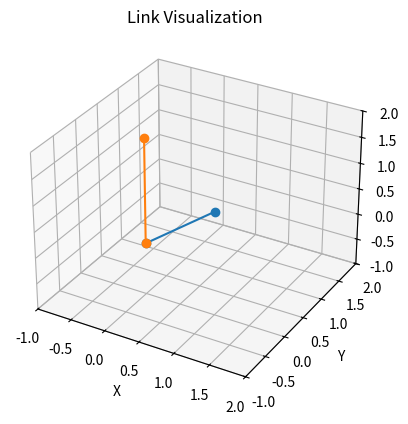

Generate this figure with matplotlib:
import numpy as np
from scipy.spatial.transform import Rotation as R
from matplotlib import pyplot as plt


def rotational_affine(axis: str, angle: float, degrees=True) -> np.ndarray:
    if axis not in 'xyz':
        raise ValueError(f"Invalid axis: {axis}")
    rotation_matrix = np.eye(4)
    rotation_matrix[:3, :3] = R.from_euler(axis, angle, degrees=degrees).as_matrix()
    return rotation_matrix


def translational_affine(axis: str, displacement: float) -> np.ndarray:
    """Calculates a translational affine matrix for a specific displacement."""
    if axis not in ["tx", "ty", "tz"]:
        raise ValueError(f"Invalid axis: {axis}")

    transform = np.eye(4)
    if axis == 'tx':
        transform[0, 3] = displacement
    elif axis == 'ty':
        transform[1, 3] = displacement
    elif axis == 'tz':
        transform[2, 3] = displacement
    return transform


def chained_rotations(angles: list, degrees=True) -> np.ndarray:
    """
        Calculates the resulting affine matrix from a sequence of rotations.

        Args:
            angles (list): List of rotation specifications.
                              - Each rotation can be a list [x, y, z] (Euler angles in degrees).
                              - Or a tuple ('axis', angle) (axis and angle in degrees).

        Returns:
            np.ndarray: The combined rotation matrix.
            :param degrees:
            :param angles:
        """
    axis_rotation = np.eye(4)
    if isinstance(angles[0], list):
        rotations = R.from_euler('xyz', angles, degrees=degrees).as_matrix()
        for rotation in rotations:
            axis_rotation[:3, :3] = axis_rotation[:3, :3] @ rotation
    elif isinstance(angles[0], tuple):
        for axis, angle in angles:
            axis_rotation = axis_rotation @ rotational_affine(axis, angle, degrees=degrees)
    elif isinstance(angles[0], str):
        axis_rotation = axis_rotation @ rotational_affine(angles[0], angles[1], degrees=degrees)
    else:
        raise ValueError("Invalid rotation specification.")
    return axis_rotation


class Link:
    def __init__(self, axis, translational_offset=0.0, initial_frame_rotation=None, initial_state=0.0, degrees=True):
        """
        Base class for robot links.

        Args:
            axis (str): 'x', 'y', 'z' for rotation or 'tx', 'ty', 'tz' for translation.
            translational_offset (float or list): Offset along the link's axis.
            initial_frame_rotation (list): Euler angles for initial frame rotation (x, y, z).
            initial_state (float): Initial angle (radians) or displacement (units).
        """
        self.degrees = degrees
        self.axis = axis
        self.state = initial_state
        self.transform = np.eye(4)  # Initialize as identity matrix

        self.translational_offset = translational_offset
        self.initial_frame_rotation = initial_frame_rotation
        self.update_transform()

    def update_transform(self):
        """Abstract method to be implemented by subclasses."""
        pass

    def set_state(self, new_state):
        """Set a new state for the link."""
        self.state = new_state
        self.update_transform()

    def axis_transform(self, degrees=True):
        # Apply the local rotation to the link's transform
        axis_rotation = np.eye(4)
        if self.initial_frame_rotation:
            axis_rotation = chained_rotations(self.initial_frame_rotation, degrees=degrees)

        axis_translation = translational_affine('tx', self.translational_offset)
        return axis_translation @ axis_rotation


class RotationalLink(Link):
    def update_transform(self):
        """Update the transformation matrix for a rotational link."""
        local_rotation = rotational_affine(self.axis, self.state, self.degrees)

        # Apply the local rotation to the link's transform
        self.transform = self.axis_transform(self.degrees) @ local_rotation


class TranslationalLink(Link):
    def update_transform(self):
        """Update the transformation matrix for a translational link."""
        local_translation = translational_affine(self.axis, self.state)

        self.transform = self.axis_transform(self.degrees) @ local_translation


if __name__ == "__main__":
    # Example 1: No rotation, translational offset of 1
    link1 = TranslationalLink('tz', initial_state=1.0, translational_offset=1)

    # Example 2: 90-degree rotation on x, translational offset of 1, initial rotations of 90 on x and y
    link2 = RotationalLink('x', initial_state=45, translational_offset=2,
                           initial_frame_rotation=[('z', 90), ('y', -90)])


    def plot_link(link, ax):
        """Visualize a link in 3D."""
        origin = [0, 0, 0]
        end_point = link.transform[:3, :3]@link.transform[:3, 3]
        ax.plot([origin[0], end_point[0]], [origin[1], end_point[1]], [origin[2], end_point[2]], '-o')


    # Plotting
    fig = plt.figure()
    ax = fig.add_subplot(111, projection='3d')
    ax.set_xlim([-1, 2])
    ax.set_ylim([-1, 2])
    ax.set_zlim([-1, 2])

    plot_link(link1, ax)  # Plot the first link
    plot_link(link2, ax)  # Plot the second link

    ax.set_xlabel('X')
    ax.set_ylabel('Y')
    ax.set_zlabel('Z')
    plt.title('Link Visualization')
    plt.show()
